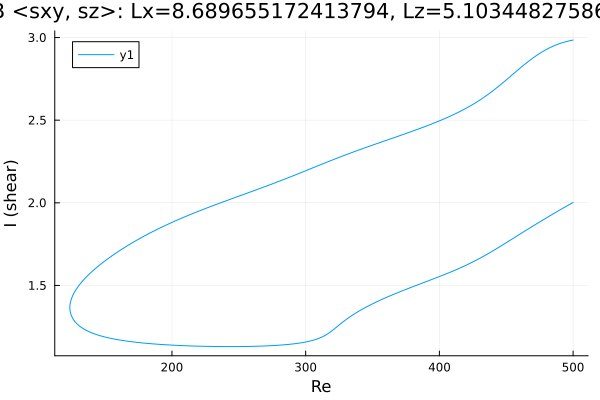

The data file committed next to this chart (first rows):
Re, shear
500.0, 2.985
498.9, 2.983
497.4, 2.98
496, 2.978
494.6, 2.975
493.2, 2.972
491.8, 2.968
490.4, 2.964
489, 2.96
487.5, 2.956
486.1, 2.951
484.7, 2.946
483.3, 2.941
481.9, 2.936
480.5, 2.93
479.1, 2.923
477.6, 2.917
477.4, 2.916
476, 2.909
474.6, 2.902
473.2, 2.894
471.7, 2.886
470.3, 2.878
468.9, 2.87
467.5, 2.861
466.1, 2.853
464.7, 2.844
463.3, 2.834
461.8, 2.825
460.4, 2.815
459, 2.806
457.6, 2.796
456.2, 2.786
454.8, 2.777
453.4, 2.767
451.9, 2.757
450.5, 2.747
449.1, 2.738
447.7, 2.728
446.3, 2.718
444.9, 2.709
443.5, 2.7
442, 2.691
440.6, 2.682
439.2, 2.673
437.8, 2.664
436.4, 2.656
435, 2.648
433.6, 2.64
432.1, 2.632
430.7, 2.624
429.3, 2.617
427.9, 2.61
426.5, 2.603
425.1, 2.596
423.7, 2.589
422.2, 2.582
420.8, 2.576
419.4, 2.57
418, 2.564
... 548 more rows
